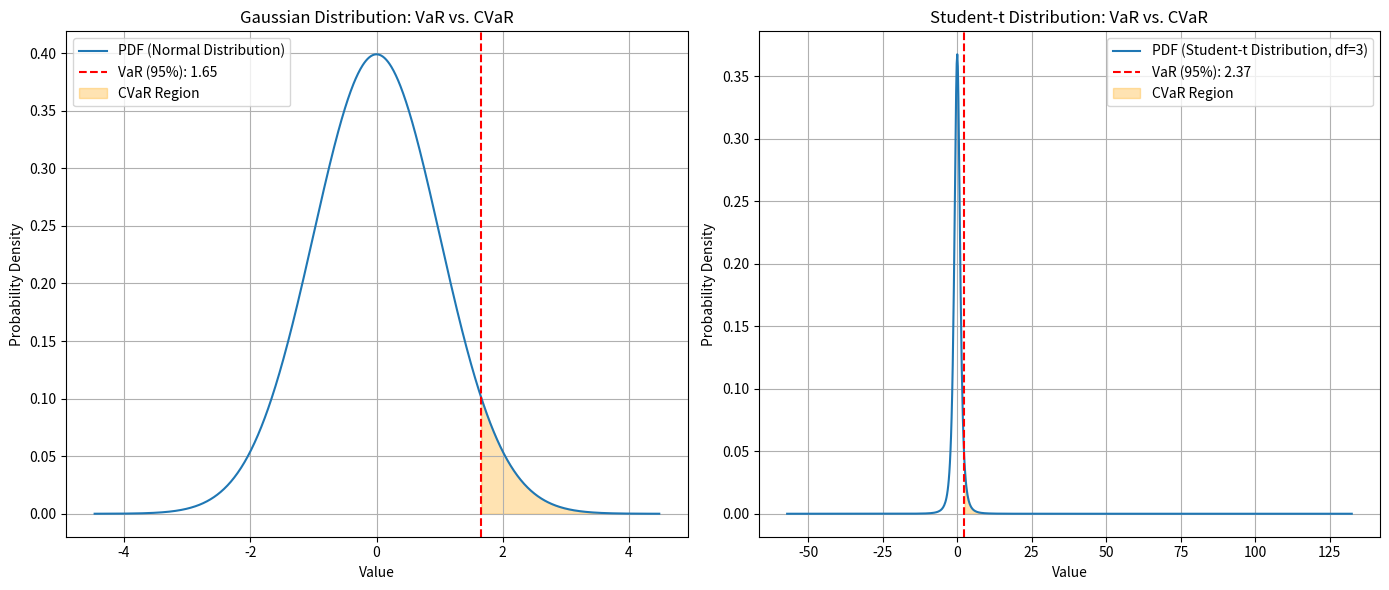

This chart was generated by the following Python code:
import matplotlib.pyplot as plt
import numpy as np
import scipy.stats as stats

# Retrieve previously calculated values (assuming the previous cell was executed)
n = 100000
np.random.seed(42)
gaus_data = np.random.normal(0, 1, n)
student_data = stats.t(df=3).rvs(n)
alpha = 0.95

def var_calc(x, alpha):
    return np.quantile(x, alpha)

def cvar_calc(x, alpha):
    v = var_calc(x, alpha)
    return x[x >= v].mean()

var_gaussian = var_calc(gaus_data, alpha)
cvar_gaussian = cvar_calc(gaus_data, alpha)

var_student = var_calc(student_data, alpha)
cvar_student = cvar_calc(student_data, alpha)

# Plotting for Gaussian Distribution
plt.figure(figsize=(14, 6))

# Subplot 1: Gaussian
plt.subplot(1, 2, 1)
x = np.linspace(min(gaus_data), max(gaus_data), 1000)
plt.plot(x, stats.norm.pdf(x, 0, 1), label='PDF (Normal Distribution)')
plt.axvline(var_gaussian, color='red', linestyle='--', label=f'VaR ({alpha*100:.0f}%): {var_gaussian:.2f}')

# Shade the CVaR region
x_cvar_gaussian = x[x >= var_gaussian]
plt.fill_between(x_cvar_gaussian, 0, stats.norm.pdf(x_cvar_gaussian, 0, 1), color='orange', alpha=0.3, label='CVaR Region')

plt.title('Gaussian Distribution: VaR vs. CVaR')
plt.xlabel('Value')
plt.ylabel('Probability Density')
plt.legend()
plt.grid(True)

# Plotting for Student-t Distribution
plt.subplot(1, 2, 2)
x = np.linspace(min(student_data), max(student_data), 1000)
plt.plot(x, stats.t.pdf(x, df=3), label='PDF (Student-t Distribution, df=3)')
plt.axvline(var_student, color='red', linestyle='--', label=f'VaR ({alpha*100:.0f}%): {var_student:.2f}')

# Shade the CVaR region
x_cvar_student = x[x >= var_student]
plt.fill_between(x_cvar_student, 0, stats.t.pdf(x_cvar_student, df=3), color='orange', alpha=0.3, label='CVaR Region')

plt.title('Student-t Distribution: VaR vs. CVaR')
plt.xlabel('Value')
plt.ylabel('Probability Density')
plt.legend()
plt.grid(True)

plt.tight_layout()
plt.show()
